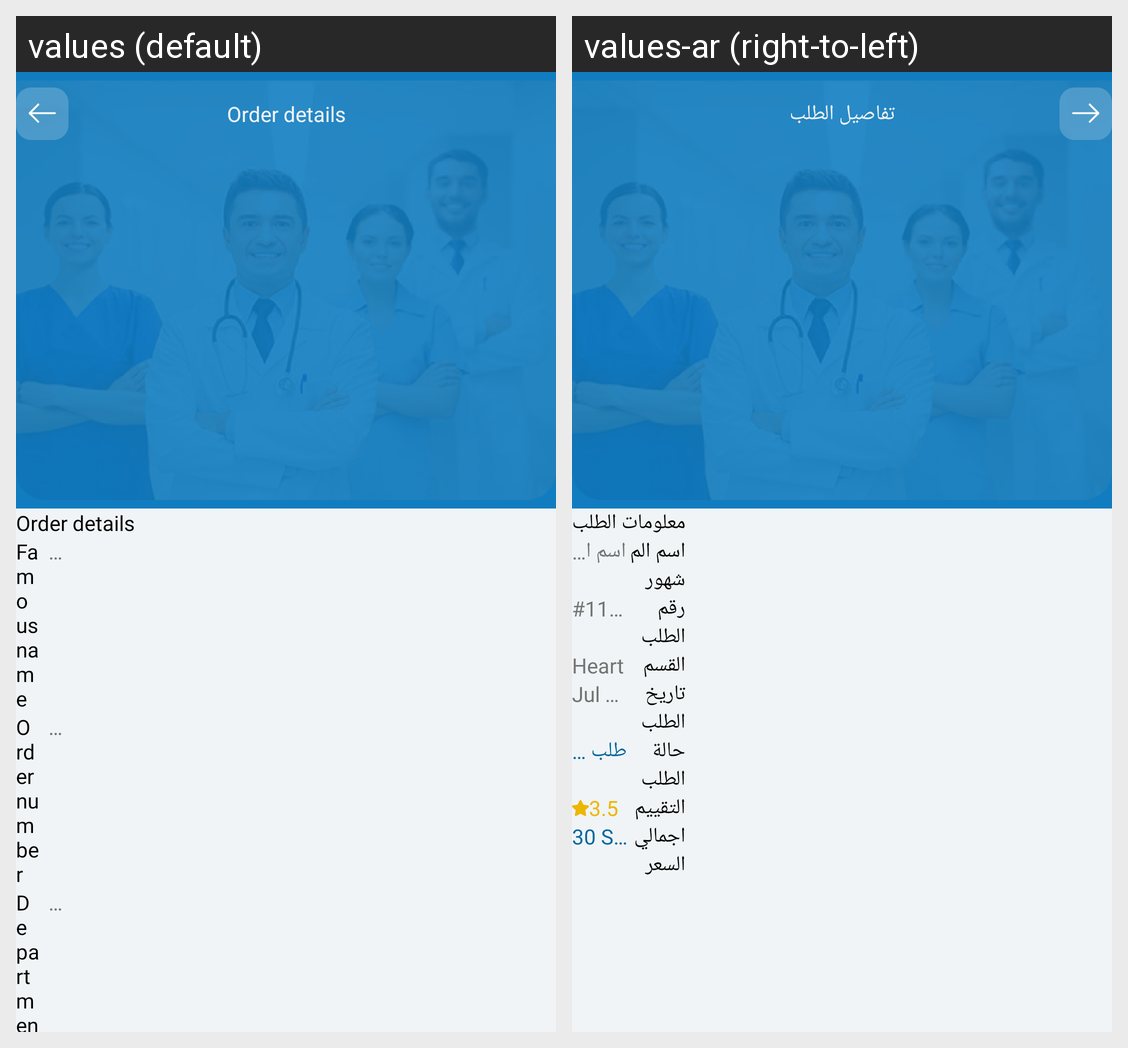

The same Android screen rendered under two of its app's locales, left to right. List the strings drawn on it with the default value and each locale's translation.
Android screen res/layout/fragment_my_famous_order_product_details.xml rendered under 2 locales, left to right: values (default), values-ar (right-to-left). Device: Nexus 5 (rendered at 1080×1920; each locale shown at half size, 540×960, under a caption strip naming it); theme AppTheme.
Strings drawn on this screen, with the default value and each locale's value (text and hints the layout hard-codes, and strings that could not be matched under every locale, appear in the picture but are not listed):

order_details_title
  values: Order details
  values-ar: تفاصيل الطلب

order_details
  values: Order details
  values-ar: معلومات الطلب

famous_name
  values: Famous name
  values-ar: اسم المشهور

order_number
  values: Order number
  values-ar: رقم الطلب

department
  values: Department
  values-ar: القسم
